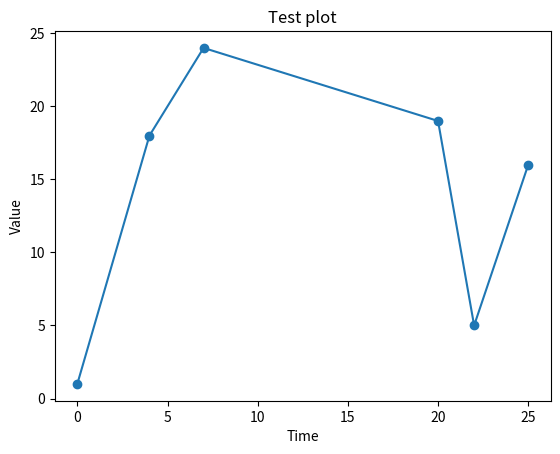

Generate this figure with matplotlib:
from matplotlib import pyplot
import random

x_values = [0, 4 ,7, 20, 22, 25]
# Line comprehension that makes a y-value for every x value
y_values = [random.randint(0, 30) for elt in x_values]
pyplot.plot(x_values, y_values, "o-")

pyplot.ylabel("Value")
pyplot.xlabel("Time")
pyplot.title("Test plot")

pyplot.show()
